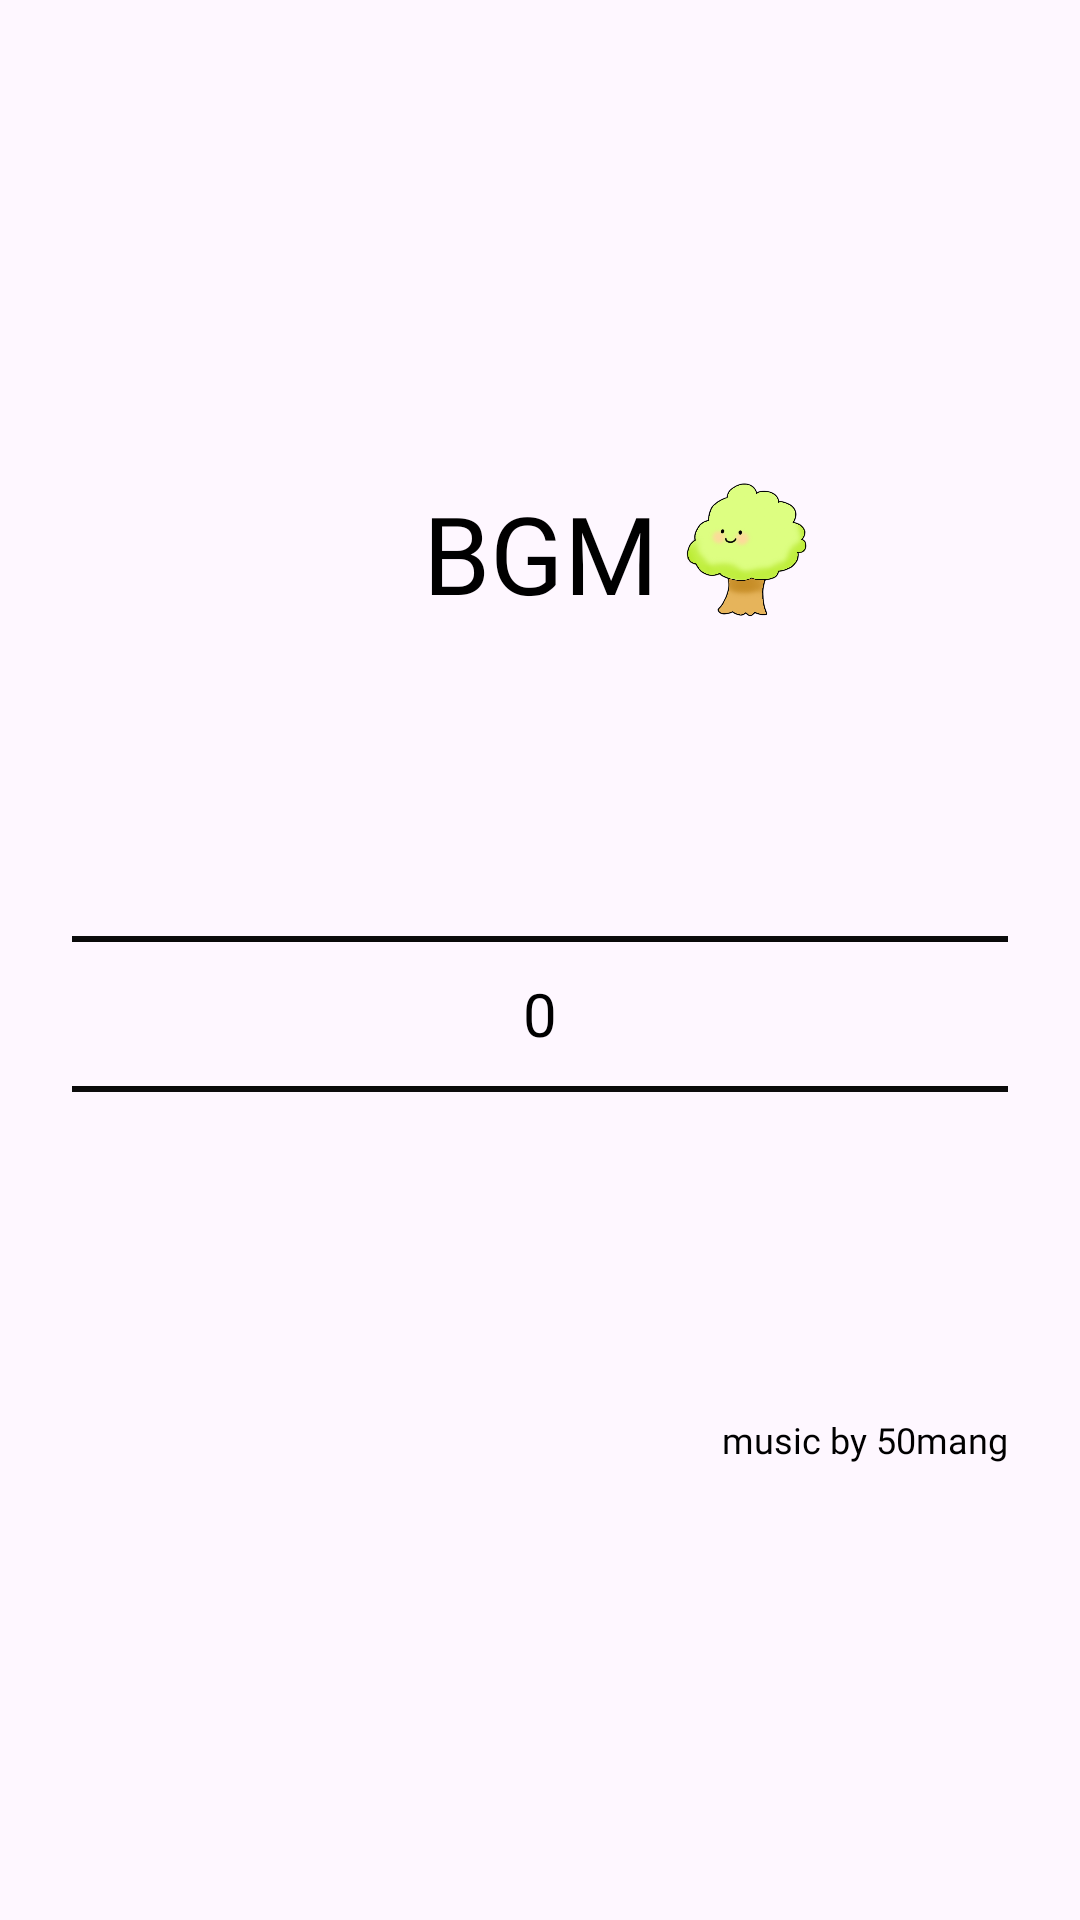

Here is an Android app screen rendered from its layout file. Give the layout XML and the strings, colors and styles it references.
<!-- AndroidManifest.xml: application theme Theme.Frientree -->
<!-- res/layout/dialog_background_music_select.xml -->
<?xml version="1.0" encoding="utf-8"?>
<androidx.constraintlayout.widget.ConstraintLayout xmlns:android="http://schemas.android.com/apk/res/android"
    xmlns:app="http://schemas.android.com/apk/res-auto"
    android:layout_width="match_parent"
    android:layout_height="match_parent">

    <androidx.constraintlayout.widget.ConstraintLayout
        android:layout_width="0dp"
        android:layout_height="0dp"
        android:background="@drawable/background_picture2"
        android:padding="12dp"
        app:layout_constraintBottom_toBottomOf="parent"
        app:layout_constraintDimensionRatio="1:1"
        app:layout_constraintEnd_toEndOf="parent"
        app:layout_constraintStart_toStartOf="parent"
        app:layout_constraintTop_toTopOf="parent">

        <TextView
            android:id="@+id/dialog_title_text_View"
            style="@style/Base.FTR.Title"
            android:layout_width="wrap_content"
            android:layout_height="wrap_content"
            android:layout_marginTop="8dp"
            android:text="@string/background_music"
            app:layout_constraintEnd_toEndOf="parent"
            app:layout_constraintStart_toStartOf="parent"
            app:layout_constraintTop_toTopOf="parent" />

        <ImageView
            android:layout_width="50dp"
            android:layout_height="50dp"
            android:layout_marginStart="4dp"
            android:src="@drawable/img_main_tree"
            app:layout_constraintBottom_toBottomOf="@id/dialog_title_text_View"
            app:layout_constraintStart_toEndOf="@id/dialog_title_text_View"
            app:layout_constraintTop_toTopOf="@id/dialog_title_text_View" />

        <NumberPicker
            android:id="@+id/music_selector"
            android:layout_width="0dp"
            android:layout_height="0dp"
            android:layout_margin="12dp"
            android:descendantFocusability="blocksDescendants"
            android:theme="@style/Base.FTR.NumberPicker"
            app:layout_constraintBottom_toTopOf="@id/music_by"
            app:layout_constraintEnd_toEndOf="parent"
            app:layout_constraintStart_toStartOf="parent"
            app:layout_constraintTop_toBottomOf="@id/dialog_title_text_View" />

        <TextView
            android:id="@+id/music_by"
            android:layout_width="wrap_content"
            android:layout_height="wrap_content"
            android:text="music by 50mang"
            android:textAppearance="@style/Base.FTR.Text.Small"
            app:layout_constraintEnd_toEndOf="@id/music_selector"
            app:layout_constraintTop_toBottomOf="@id/music_selector"
            app:layout_constraintBottom_toBottomOf="parent"
            android:layout_marginTop="4dp"
            />
    </androidx.constraintlayout.widget.ConstraintLayout>


</androidx.constraintlayout.widget.ConstraintLayout>
<!-- resources referenced by this layout -->
<resources>
  <!-- drawable img_main_tree: png bitmap (drawable, 209331 bytes) -->
  <string name="background_music">BGM</string>
  <style name="Base.FTR.NumberPicker">
          <item name="android:textAppearance">@style/Base.FTR.Text</item>
          <item name="android:textSize">20sp</item>
          <item name="android:editTextColor">@color/black</item>
          <item name="android:colorControlNormal">@color/black</item>
      </style>
  <style name="Base.FTR.Text.Small" parent="Base.FTR.Text">
          <item name="android:textSize">12sp</item>
      </style>
  <style name="Base.FTR.Title" parent="Base.FTR">
          <item name="fontFamily">@font/binggrae_bold</item>
          <item name="android:textSize">36sp</item>
          <item name="android:textColor">@color/black</item>
      </style>
  <style name="Theme.Frientree" parent="Theme.Material3.Light.NoActionBar">
          
          <item name="colorPrimary">@color/darken_main_green</item>
          <item name="colorPrimaryVariant">@color/darken_main_green</item>
          <item name="colorOnPrimary">@color/black</item>
          
          <item name="colorSecondary">@color/darken_main_green</item>
          <item name="colorSecondaryVariant">@color/darken_main_green</item>
          <item name="colorOnSecondary">@color/black</item>
          
          <item name="android:statusBarColor">?attr/colorPrimaryVariant</item>
          
      </style>
  <style name="Base.FTR.Text" parent="Base.FTR">
          <item name="android:fontFamily">@font/binggrae</item>
          <item name="android:textSize">16sp</item>
          <item name="android:textColor">@color/black</item>
      </style>
  <color name="black">#FF000000</color>
  <style name="Base.FTR" parent="Theme.Frientree" />
  <color name="darken_main_green">#C6E47E</color>
</resources>
